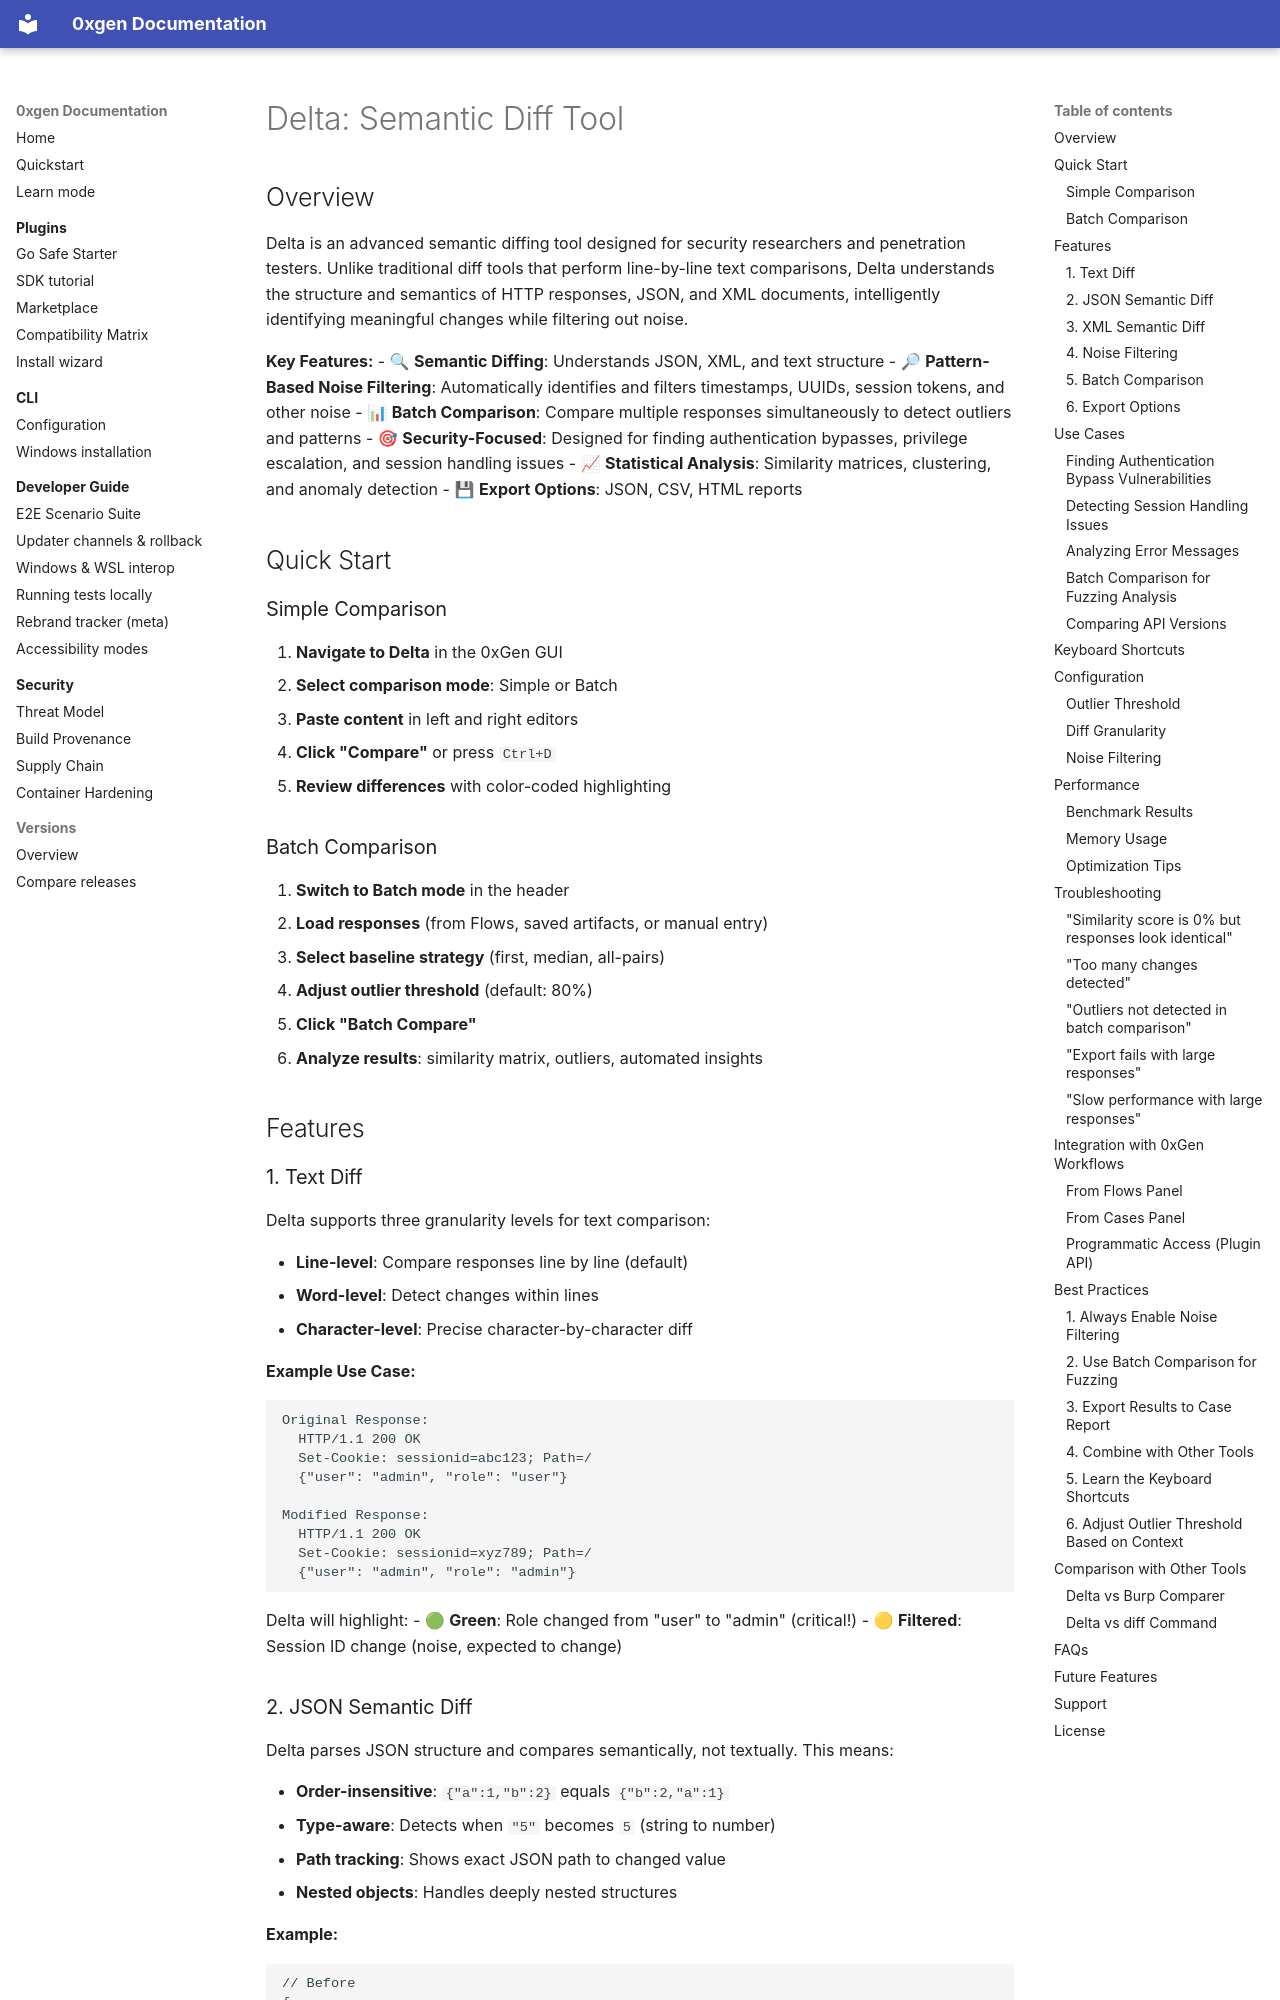

repository: RowanDark/0xGen · page: tools/delta/index.html · generator: mkdocs

# Delta: Semantic Diff Tool

## Overview

Delta is an advanced semantic diffing tool designed for security researchers and penetration testers. Unlike traditional diff tools that perform line-by-line text comparisons, Delta understands the structure and semantics of HTTP responses, JSON, and XML documents, intelligently identifying meaningful changes while filtering out noise.

**Key Features:**
- 🔍 **Semantic Diffing**: Understands JSON, XML, and text structure
- 🔎 **Pattern-Based Noise Filtering**: Automatically identifies and filters timestamps, UUIDs, session tokens, and other noise
- 📊 **Batch Comparison**: Compare multiple responses simultaneously to detect outliers and patterns
- 🎯 **Security-Focused**: Designed for finding authentication bypasses, privilege escalation, and session handling issues
- 📈 **Statistical Analysis**: Similarity matrices, clustering, and anomaly detection
- 💾 **Export Options**: JSON, CSV, HTML reports

## Quick Start

### Simple Comparison

1. **Navigate to Delta** in the 0xGen GUI
2. **Select comparison mode**: Simple or Batch
3. **Paste content** in left and right editors
4. **Click "Compare"** or press `Ctrl+D`
5. **Review differences** with color-coded highlighting

### Batch Comparison

1. **Switch to Batch mode** in the header
2. **Load responses** (from Flows, saved artifacts, or manual entry)
3. **Select baseline strategy** (first, median, all-pairs)
4. **Adjust outlier threshold** (default: 80%)
5. **Click "Batch Compare"**
6. **Analyze results**: similarity matrix, outliers, automated insights

## Features

### 1. Text Diff

Delta supports three granularity levels for text comparison:

- **Line-level**: Compare responses line by line (default)
- **Word-level**: Detect changes within lines
- **Character-level**: Precise character-by-character diff

**Example Use Case:**
```
Original Response:
  HTTP/1.1 200 OK
  Set-Cookie: sessionid=abc123; Path=/
  {"user": "admin", "role": "user"}

Modified Response:
  HTTP/1.1 200 OK
  Set-Cookie: sessionid=xyz789; Path=/
  {"user": "admin", "role": "admin"}
```

Delta will highlight:
- 🟢 **Green**: Role changed from "user" to "admin" (critical!)
- 🟡 **Filtered**: Session ID change (noise, expected to change)
